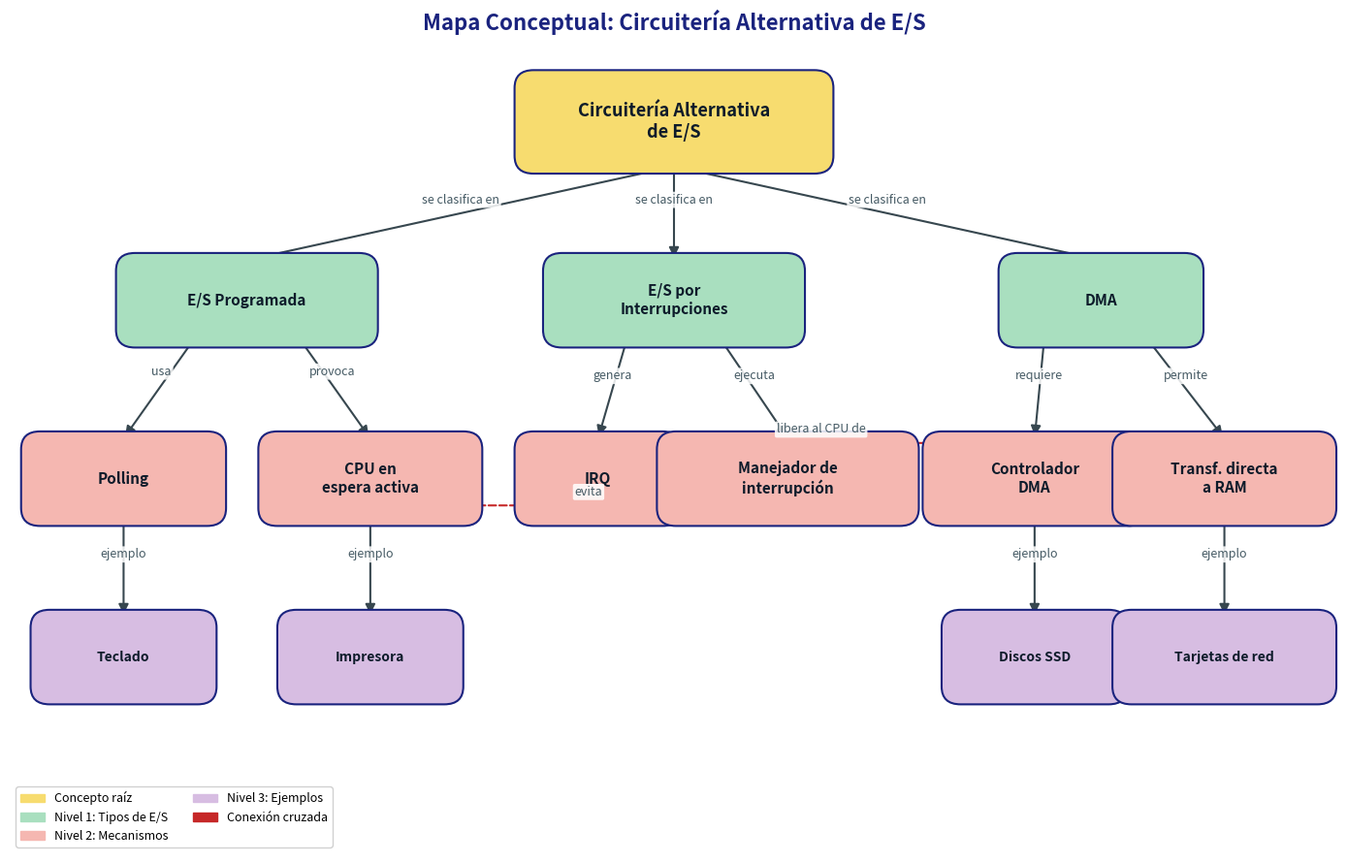

Write the Python code that produced this figure.
#si no funciona poner en terminal: pip install matplotlib
import matplotlib.pyplot as plt
import matplotlib.patches as mpatches
from matplotlib.patches import FancyBboxPatch, FancyArrowPatch


fig, ax = plt.subplots(figsize=(14, 9))
ax.set_xlim(0, 14)
ax.set_ylim(0, 9)
ax.axis('off')
ax.set_title("Mapa Conceptual: Circuitería Alternativa de E/S",
             fontsize=16, fontweight='bold', color='#1a237e', pad=15)


def concepto(x, y, texto, color='#AED6F1', ancho=2.4, alto=0.9, tam=11):
    caja = FancyBboxPatch(
        (x - ancho/2, y - alto/2), ancho, alto,
        boxstyle="round,pad=0.08,rounding_size=0.2",
        linewidth=1.5, edgecolor='#1a237e', facecolor=color, zorder=3
    )
    ax.add_patch(caja)
    ax.text(x, y, texto, ha='center', va='center',
            fontsize=tam, fontweight='bold', color='#0d1b2a', zorder=4)


def enlace(x1, y1, x2, y2, etiqueta='', color='#37474F',
           estilo='-', dashed=False):
    flecha = FancyArrowPatch(
        (x1, y1), (x2, y2),
        arrowstyle='-|>', mutation_scale=15,
        linewidth=1.5, color=color, zorder=2,
        linestyle='--' if dashed else '-'
    )
    ax.add_patch(flecha)
    if etiqueta:
        mx, my = (x1 + x2) / 2, (y1 + y2) / 2
        ax.text(mx, my + 0.08, etiqueta, ha='center', va='bottom',
                fontsize=9, style='italic', color='#455A64',
                bbox=dict(boxstyle='round,pad=0.15',
                          fc='white', ec='none', alpha=0.85),
                zorder=5)


concepto(7, 8.2, "Circuitería Alternativa\nde E/S", color='#F7DC6F',
         ancho=3.2, alto=1.0, tam=13)


concepto(2.5, 6.2, "E/S Programada", color='#A9DFBF', ancho=2.6)
concepto(7.0, 6.2, "E/S por\nInterrupciones", color='#A9DFBF', ancho=2.6)
concepto(11.5, 6.2, "DMA", color='#A9DFBF', ancho=2.0)


concepto(1.2, 4.2, "Polling", color='#F5B7B1', ancho=2.0)
concepto(3.8, 4.2, "CPU en\nespera activa", color='#F5B7B1', ancho=2.2)
concepto(6.2, 4.2, "IRQ", color='#F5B7B1', ancho=1.6)
concepto(8.2, 4.2, "Manejador de\ninterrupción", color='#F5B7B1', ancho=2.6)
concepto(10.8, 4.2, "Controlador\nDMA", color='#F5B7B1', ancho=2.2)
concepto(12.8, 4.2, "Transf. directa\na RAM", color='#F5B7B1', ancho=2.2)


concepto(1.2, 2.2, "Teclado", color='#D7BDE2', ancho=1.8, tam=10)
concepto(3.8, 2.2, "Impresora", color='#D7BDE2', ancho=1.8, tam=10)
concepto(10.8, 2.2, "Discos SSD", color='#D7BDE2', ancho=1.8, tam=10)
concepto(12.8, 2.2, "Tarjetas de red", color='#D7BDE2', ancho=2.2, tam=10)



enlace(7, 7.7, 2.5, 6.65, "se clasifica en")
enlace(7, 7.7, 7.0, 6.65, "se clasifica en")
enlace(7, 7.7, 11.5, 6.65, "se clasifica en")


enlace(2.0, 5.85, 1.2, 4.65, "usa")
enlace(3.0, 5.85, 3.8, 4.65, "provoca")
enlace(6.5, 5.75, 6.2, 4.65, "genera")
enlace(7.5, 5.75, 8.2, 4.65, "ejecuta")
enlace(10.9, 5.75, 10.8, 4.65, "requiere")
enlace(12.0, 5.75, 12.8, 4.65, "permite")


enlace(1.2, 3.75, 1.2, 2.65, "ejemplo")
enlace(3.8, 3.75, 3.8, 2.65, "ejemplo")
enlace(10.8, 3.75, 10.8, 2.65, "ejemplo")
enlace(12.8, 3.75, 12.8, 2.65, "ejemplo")


enlace(10.0, 4.6, 7.1, 4.6, "libera al CPU de",
       color='#C62828', dashed=True)
enlace(8.2, 3.9, 4.0, 3.9, "evita",
       color='#C62828', dashed=True)


leyenda = [
    mpatches.Patch(color='#F7DC6F', label='Concepto raíz'),
    mpatches.Patch(color='#A9DFBF', label='Nivel 1: Tipos de E/S'),
    mpatches.Patch(color='#F5B7B1', label='Nivel 2: Mecanismos'),
    mpatches.Patch(color='#D7BDE2', label='Nivel 3: Ejemplos'),
    mpatches.Patch(color='#C62828', label='Conexión cruzada'),
]
ax.legend(handles=leyenda, loc='lower left', fontsize=9,
          framealpha=0.9, ncol=2)

plt.tight_layout()
plt.show()   
